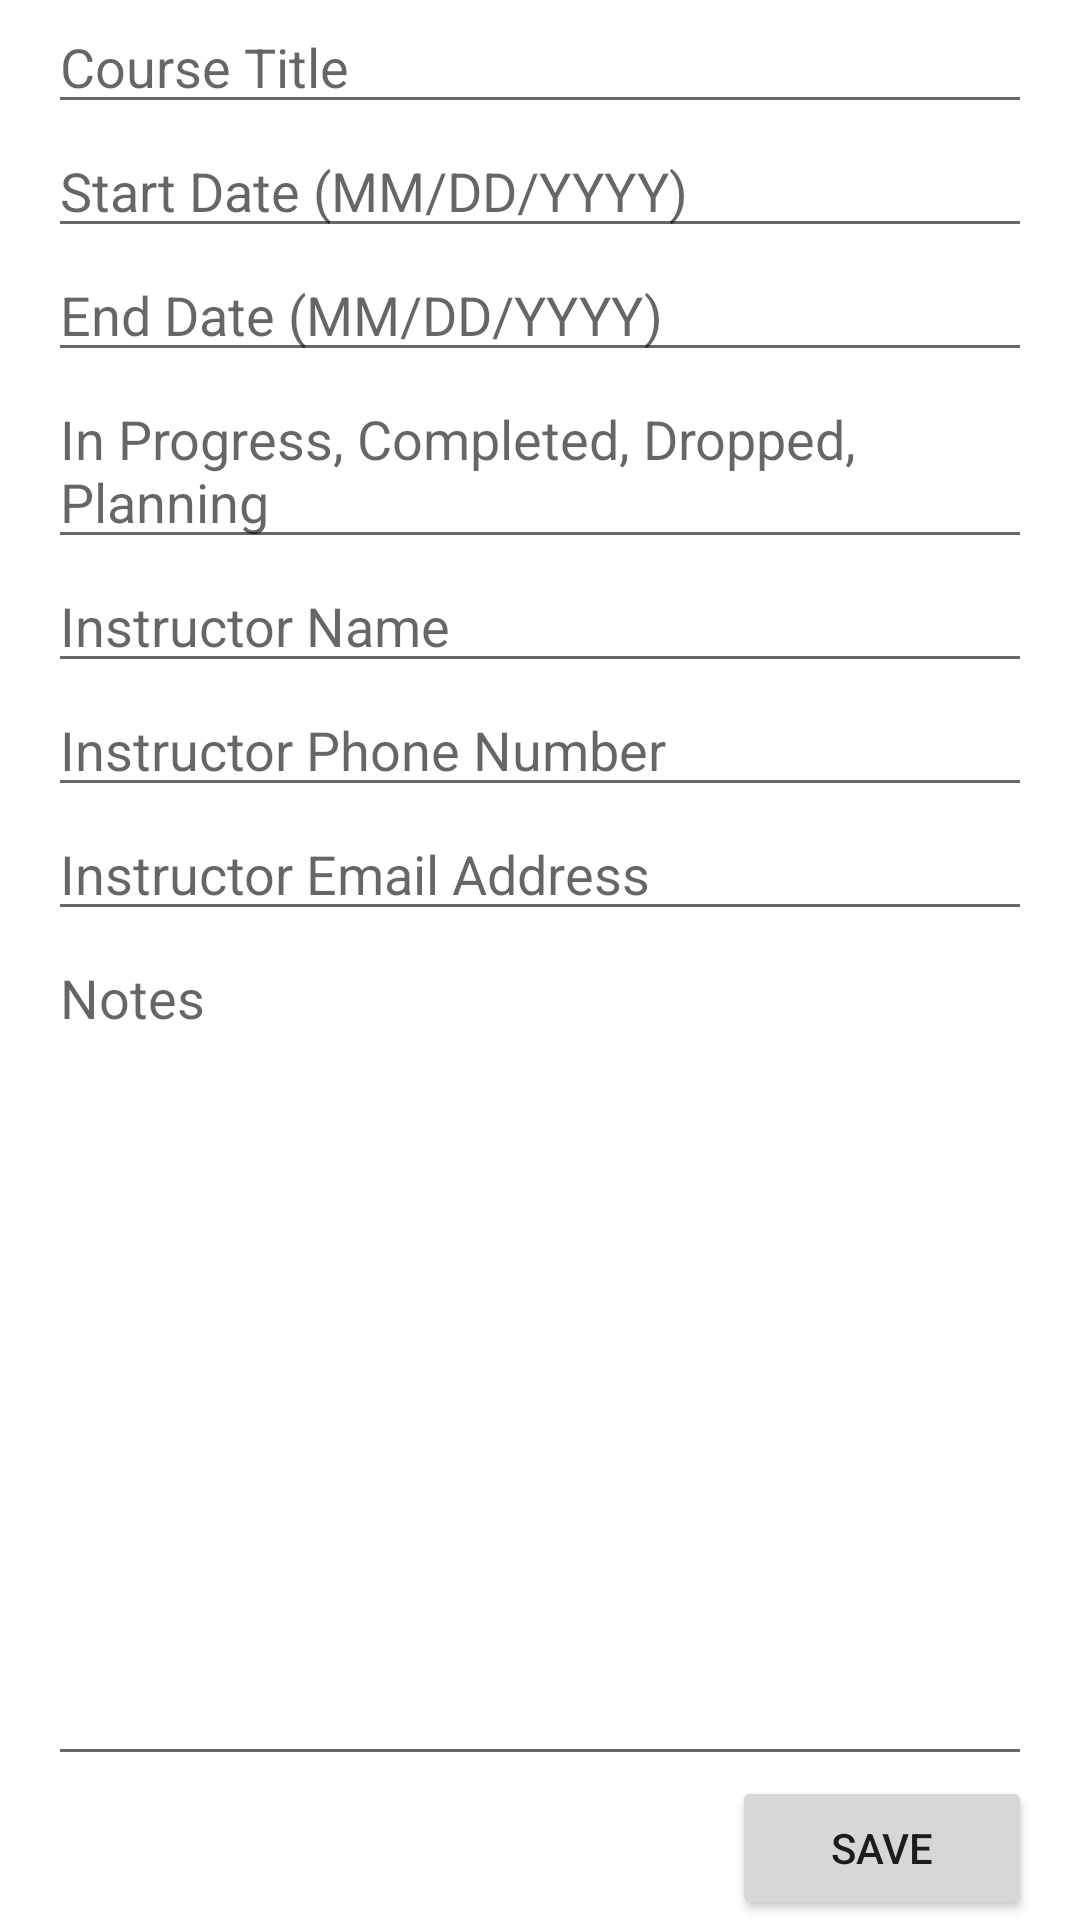

This screen was rendered from an Android layout file. Write that file and the resources it references.
<!-- AndroidManifest.xml: application theme Theme.Term_Scheduler_BryanLeano -->
<!-- res/layout/activity_add_course.xml -->
<?xml version="1.0" encoding="utf-8"?>
<androidx.constraintlayout.widget.ConstraintLayout xmlns:android="http://schemas.android.com/apk/res/android"
    xmlns:app="http://schemas.android.com/apk/res-auto"
    xmlns:tools="http://schemas.android.com/tools"
    android:layout_width="match_parent"
    android:layout_height="match_parent"
    tools:context=".AddCourseActivity">

    <LinearLayout
        android:layout_width="match_parent"
        android:layout_height="match_parent"
        android:paddingLeft="16dp"
        android:paddingRight="16dp"
        android:orientation="vertical">

        <EditText
            android:id="@+id/addTitle"
            android:layout_width="match_parent"
            android:layout_height="wrap_content"
            android:hint="Course Title" />

        <EditText
            android:id="@+id/addStartDate"
            android:layout_width="match_parent"
            android:layout_height="wrap_content"
            android:hint="Start Date (MM/DD/YYYY)" />

        <EditText
            android:id="@+id/addEndDate"
            android:layout_width="match_parent"
            android:layout_height="wrap_content"
            android:hint="End Date (MM/DD/YYYY)" />

        <EditText
            android:id="@+id/addCourseStatus"
            android:layout_width="match_parent"
            android:layout_height="wrap_content"
            android:hint="In Progress, Completed, Dropped, Planning" />

        <EditText
            android:id="@+id/addInstructorName"
            android:layout_width="match_parent"
            android:layout_height="wrap_content"
            android:hint="Instructor Name" />

        <EditText
            android:id="@+id/addInstructorPhone"
            android:layout_width="match_parent"
            android:layout_height="wrap_content"
            android:hint="Instructor Phone Number" />

        <EditText
            android:id="@+id/addInstructorEmail"
            android:layout_width="match_parent"
            android:layout_height="wrap_content"
            android:hint="Instructor Email Address" />

        <EditText
            android:id="@+id/addNotes"
            android:layout_width="match_parent"
            android:layout_height="0dp"
            android:layout_weight="1"
            android:gravity="top"
            android:hint="Notes" />

        <Button
            android:layout_width="100dp"
            android:layout_height="wrap_content"
            android:layout_gravity="right"
            android:text="Save"
            android:onClick="saveCourse" />

    </LinearLayout>

</androidx.constraintlayout.widget.ConstraintLayout>
<!-- resources referenced by this layout -->
<resources>
  <style name="Theme.Term_Scheduler_BryanLeano" parent="Theme.MaterialComponents.DayNight.DarkActionBar">
          
          <item name="colorPrimary">@color/purple_500</item>
          <item name="colorPrimaryVariant">@color/purple_700</item>
          <item name="colorOnPrimary">@color/white</item>
          
          <item name="colorSecondary">@color/teal_200</item>
          <item name="colorSecondaryVariant">@color/teal_700</item>
          <item name="colorOnSecondary">@color/black</item>
          
          <item name="android:statusBarColor" tools:targetApi="l">?attr/colorPrimaryVariant</item>
          
      </style>
  <!-- not gathered from this repository: default colours our renderer supplied (Android Studio template values) -->
  <color name="purple_500">#FF6200EE</color>
  <color name="purple_700">#FF3700B3</color>
  <color name="teal_200">#FF03DAC5</color>
  <color name="teal_700">#FF018786</color>
  <color name="black">#FF000000</color>
  <color name="white">#FFFFFFFF</color>
</resources>
